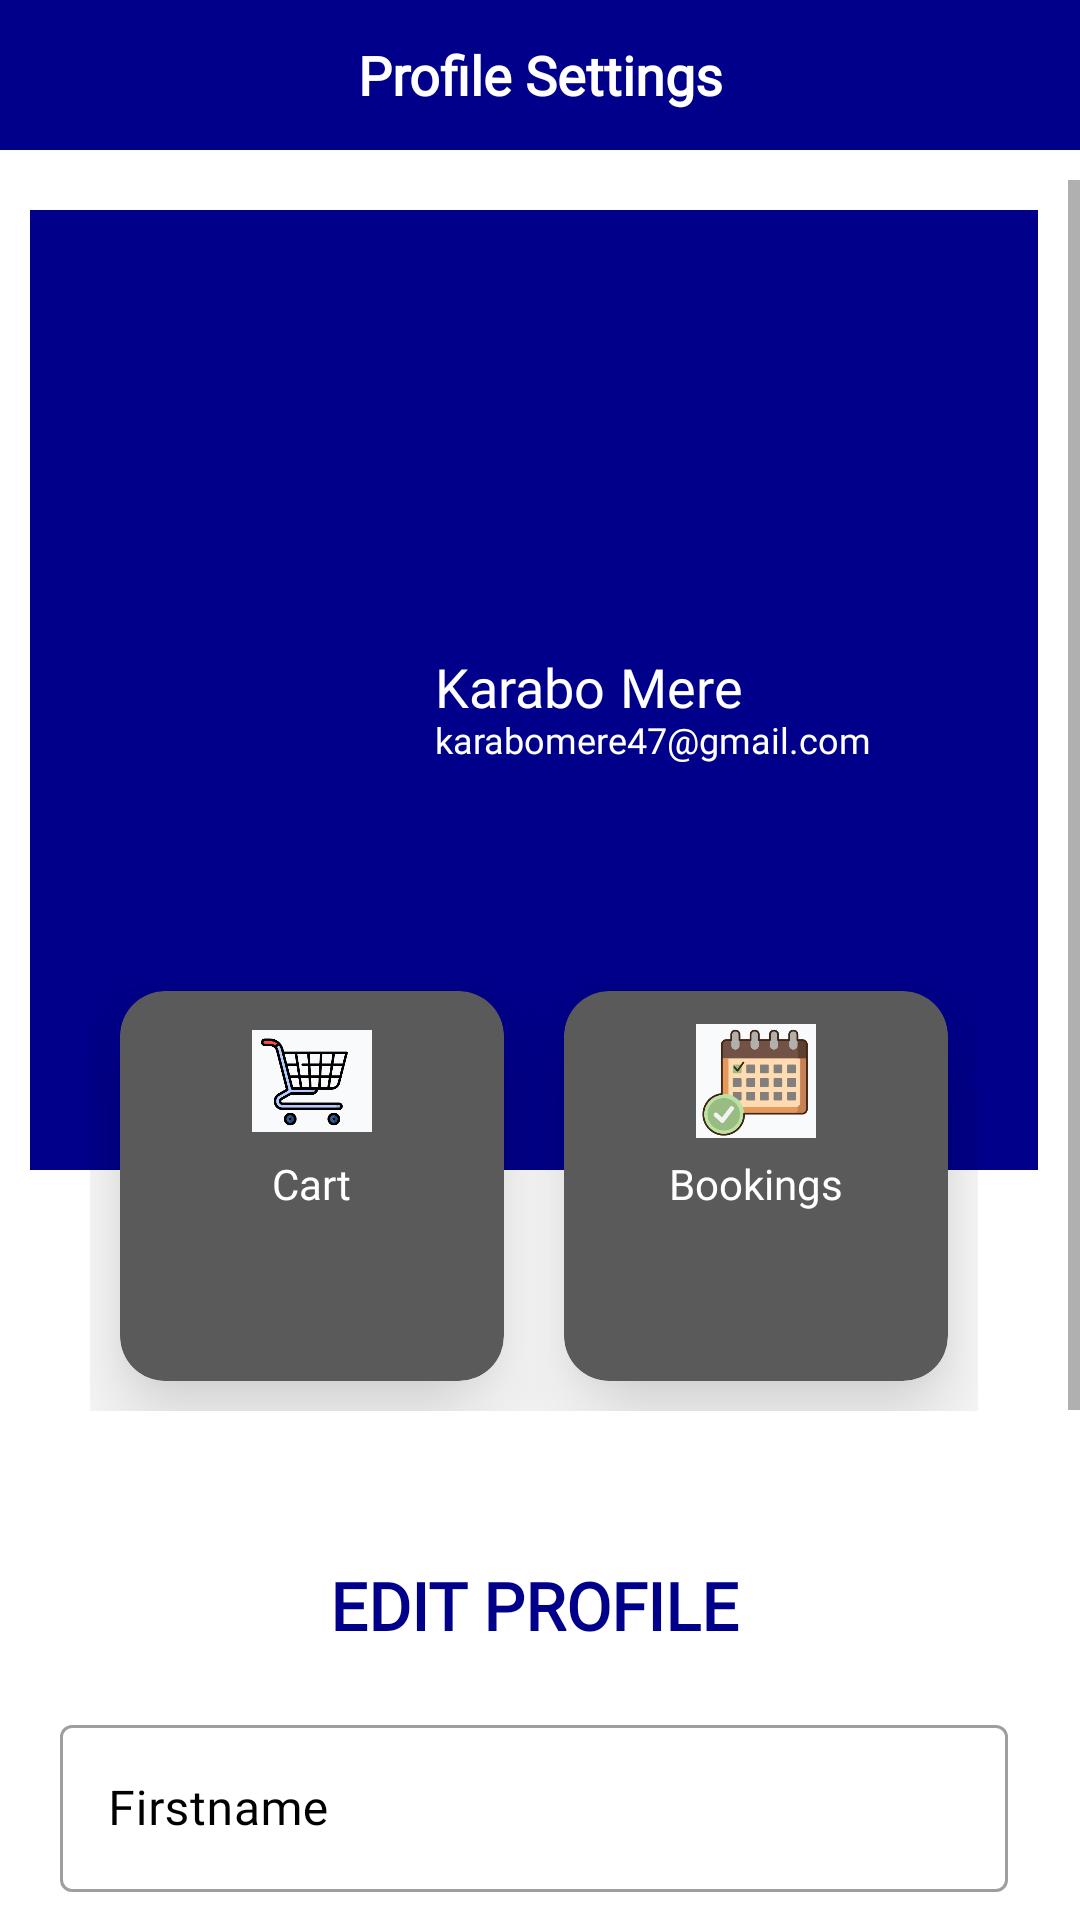

Produce the Android XML layout that renders to this screen, including the resource entries it uses.
<!-- AndroidManifest.xml: application theme Theme.Newlook_Hair_And_Beauty_Salon -->
<!-- res/layout/activity_profile_settings.xml -->
<?xml version="1.0" encoding="utf-8"?>
<LinearLayout xmlns:android="http://schemas.android.com/apk/res/android"
    xmlns:app="http://schemas.android.com/apk/res-auto"
    xmlns:tools="http://schemas.android.com/tools"
    android:layout_width="match_parent"
    android:layout_height="match_parent"
    android:orientation="vertical"
    tools:context=".Users.ProfileSettings">

    <RelativeLayout
        android:layout_width="match_parent"
        android:layout_height="wrap_content"
        android:background="@color/dark_blue"
        android:padding="10dp">

        <ImageView
            android:id="@+id/back_btn"
            android:layout_width="30dp"
            android:layout_height="30dp"
            android:src="@drawable/ic_baseline_keyboard_backspace_24" />

        <TextView
            android:layout_width="match_parent"
            android:layout_height="wrap_content"
            android:layout_centerInParent="true"
            android:fontFamily="@font/kadwa"
            android:gravity="center"
            android:text="Profile Settings"
            android:textColor="@color/white"
            android:textSize="18sp"
            android:textStyle="bold" />
    </RelativeLayout>

    <ScrollView
        android:layout_width="match_parent"
        android:layout_height="wrap_content"
        android:layout_marginTop="10dp"
        android:scrollbarStyle="outsideInset"
        android:backgroundTint="@color/dark_blue">

        <LinearLayout
            android:layout_width="match_parent"
            android:layout_height="wrap_content"
            android:orientation="vertical"
            android:padding="10dp">

            

            <RelativeLayout
                android:layout_width="match_parent"
                android:layout_height="320dp"
                android:background="@color/dark_blue"
                android:padding="20dp">

                <ImageView
                    android:id="@+id/profile_pic"
                    android:layout_width="100dp"
                    android:layout_height="100dp"
                    android:layout_centerVertical="true"
                    android:src="@drawable/profile_photo" />

                <TextView
                    android:id="@+id/first_name"
                    android:layout_width="wrap_content"
                    android:layout_height="wrap_content"
                    android:layout_centerVertical="true"
                    android:layout_marginLeft="15dp"
                    android:layout_toRightOf="@id/profile_pic"
                    android:fontFamily="@font/kadwa"
                    android:includeFontPadding="false"
                    android:text="Karabo"
                    android:textColor="@color/white"
                    android:textSize="18sp" />
                <TextView
                    android:id="@+id/last_name"
                    android:layout_width="wrap_content"
                    android:layout_height="wrap_content"
                    android:layout_centerVertical="true"
                    android:layout_marginLeft="5dp"
                    android:layout_toRightOf="@id/first_name"
                    android:fontFamily="@font/kadwa"
                    android:includeFontPadding="false"
                    android:text="Mere"
                    android:textColor="@color/white"
                    android:textSize="18sp" />
                <TextView
                    android:id="@+id/email_address"
                    android:layout_width="wrap_content"
                    android:layout_height="wrap_content"
                    android:layout_below="@id/first_name"
                    android:layout_marginLeft="15dp"
                    android:layout_toRightOf="@id/profile_pic"
                    android:fontFamily="@font/kadwa"
                    android:includeFontPadding="false"
                    android:text="karabomere47@gmail.com"
                    android:textColor="@color/white"
                    android:textSize="12sp" />
            </RelativeLayout>

            <LinearLayout
                android:layout_width="match_parent"
                android:layout_height="wrap_content"
                android:layout_marginTop="-90dp"
                android:padding="20dp">

                
                <com.google.android.material.card.MaterialCardView
                    android:layout_width="0dp"
                    android:layout_height="130dp"
                    android:layout_margin="10dp"
                    android:layout_weight="1"
                    app:cardBackgroundColor="@color/dark_gray"
                    app:cardCornerRadius="15dp"
                    app:cardElevation="20dp">

                    <RelativeLayout
                        android:layout_width="match_parent"
                        android:layout_height="match_parent"
                        android:padding="10dp">

                        <ImageView
                            android:layout_width="40dp"
                            android:layout_height="40dp"
                            android:layout_centerHorizontal="true"
                            android:src="@drawable/cart" />

                        <TextView
                            android:id="@+id/favourite_label"
                            android:layout_width="wrap_content"
                            android:layout_height="wrap_content"
                            android:layout_centerInParent="true"
                            android:fontFamily="@font/kadwa"
                            android:includeFontPadding="false"
                            android:text="Cart"
                            android:textColor="@color/white"
                            android:textSize="14sp" />

                    </RelativeLayout>
                </com.google.android.material.card.MaterialCardView>

                <com.google.android.material.card.MaterialCardView
                    android:layout_width="0dp"
                    android:layout_height="130dp"
                    android:layout_margin="10dp"
                    android:layout_weight="1"
                    app:cardBackgroundColor="@color/dark_gray"
                    app:cardCornerRadius="15dp"
                    app:cardElevation="20dp">

                    <RelativeLayout
                        android:layout_width="match_parent"
                        android:layout_height="match_parent"
                        android:padding="10dp">

                        <ImageView
                            android:layout_width="40dp"
                            android:layout_height="40dp"
                            android:layout_centerHorizontal="true"
                            android:src="@drawable/book_appointment" />

                        <TextView
                            android:id="@+id/map_label"
                            android:layout_width="wrap_content"
                            android:layout_height="wrap_content"
                            android:layout_centerInParent="true"
                            android:fontFamily="@font/kadwa"
                            android:includeFontPadding="false"
                            android:text="Bookings"
                            android:textColor="@color/white"
                            android:textSize="14sp" />

                    </RelativeLayout>
                </com.google.android.material.card.MaterialCardView>
            </LinearLayout>

            
            <LinearLayout
                android:layout_width="match_parent"
                android:layout_height="wrap_content"
                android:orientation="vertical"
                android:padding="10dp">

                <TextView
                    android:layout_width="match_parent"
                    android:layout_height="wrap_content"
                    android:fontFamily="@font/kadwa"
                    android:layout_marginBottom="20dp"
                    android:layout_marginTop="20dp"
                    android:textAllCaps="true"
                    android:textStyle="bold"
                    android:textColor="@color/dark_blue"
                    android:textSize="22sp"
                    android:gravity="center"
                    android:text="Edit Profile"/>

                <com.google.android.material.textfield.TextInputLayout
                    android:id="@+id/fname"
                    style="@style/Widget.MaterialComponents.TextInputLayout.OutlinedBox"
                    android:layout_width="match_parent"
                    android:layout_height="wrap_content"
                    android:hint="Firstname"
                    android:textColorHint="@color/black"
                    android:transitionName="firstname_trans">

                    <com.google.android.material.textfield.TextInputEditText
                        android:layout_width="match_parent"
                        android:layout_height="wrap_content"
                        android:fontFamily="@font/kadwa"
                        android:inputType="text" />

                </com.google.android.material.textfield.TextInputLayout>

                <com.google.android.material.textfield.TextInputLayout
                    android:id="@+id/lname"
                    style="@style/Widget.MaterialComponents.TextInputLayout.OutlinedBox"
                    android:layout_width="match_parent"
                    android:layout_height="wrap_content"
                    android:hint="Surname"
                    android:layout_marginTop="10dp"
                    android:textColorHint="@color/black"
                    android:transitionName="lastname_trans">

                    <com.google.android.material.textfield.TextInputEditText
                        android:layout_width="match_parent"
                        android:layout_height="wrap_content"
                        android:fontFamily="@font/kadwa"
                        android:inputType="text" />

                </com.google.android.material.textfield.TextInputLayout>


                <com.google.android.material.textfield.TextInputLayout
                    android:id="@+id/email"
                    style="@style/Widget.MaterialComponents.TextInputLayout.OutlinedBox"
                    android:layout_width="match_parent"
                    android:layout_height="wrap_content"
                    android:hint="Email Address"
                    android:layout_marginTop="10dp"
                    android:textColorHint="@color/black"
                    android:transitionName="email_trans">

                    <com.google.android.material.textfield.TextInputEditText
                        android:layout_width="match_parent"
                        android:layout_height="wrap_content"
                        android:fontFamily="@font/kadwa"
                        android:inputType="textEmailAddress" />

                </com.google.android.material.textfield.TextInputLayout>

                
                <Button
                    android:id="@+id/update_btn"
                    android:layout_width="match_parent"
                    android:layout_height="wrap_content"
                    android:layout_marginTop="40dp"
                    android:fontFamily="@font/kadwa"
                    android:text="Update"
                    android:textColor="@color/white"
                    android:textStyle="bold" />
            </LinearLayout>

        </LinearLayout>
    </ScrollView>
</LinearLayout>
<!-- resources referenced by this layout -->
<resources>
  <color name="black">#FF000000</color>
  <color name="dark_blue">#00008B</color>
  <color name="dark_gray">#5A5A5A</color>
  <color name="white">#FFFFFFFF</color>
  <!-- drawable book_appointment: png bitmap (drawable, 16847 bytes) -->
  <!-- drawable cart: png bitmap (drawable, 22959 bytes) -->
  <style name="Theme.Newlook_Hair_And_Beauty_Salon" parent="Theme.MaterialComponents.DayNight.NoActionBar">
          
          <item name="colorPrimary">@color/dark_blue</item>
          <item name="colorPrimaryVariant">@color/blue</item>
          <item name="colorOnPrimary">@color/white</item>
          
          <item name="colorSecondary">@color/dark_gray</item>
          <item name="colorSecondaryVariant">@color/gray</item>
          <item name="colorOnSecondary">@color/black</item>
          
          <item name="android:statusBarColor">?attr/colorPrimary</item>
          
      </style>
  <color name="blue">#4169e1</color>
  <color name="gray">#71716F</color>
</resources>
